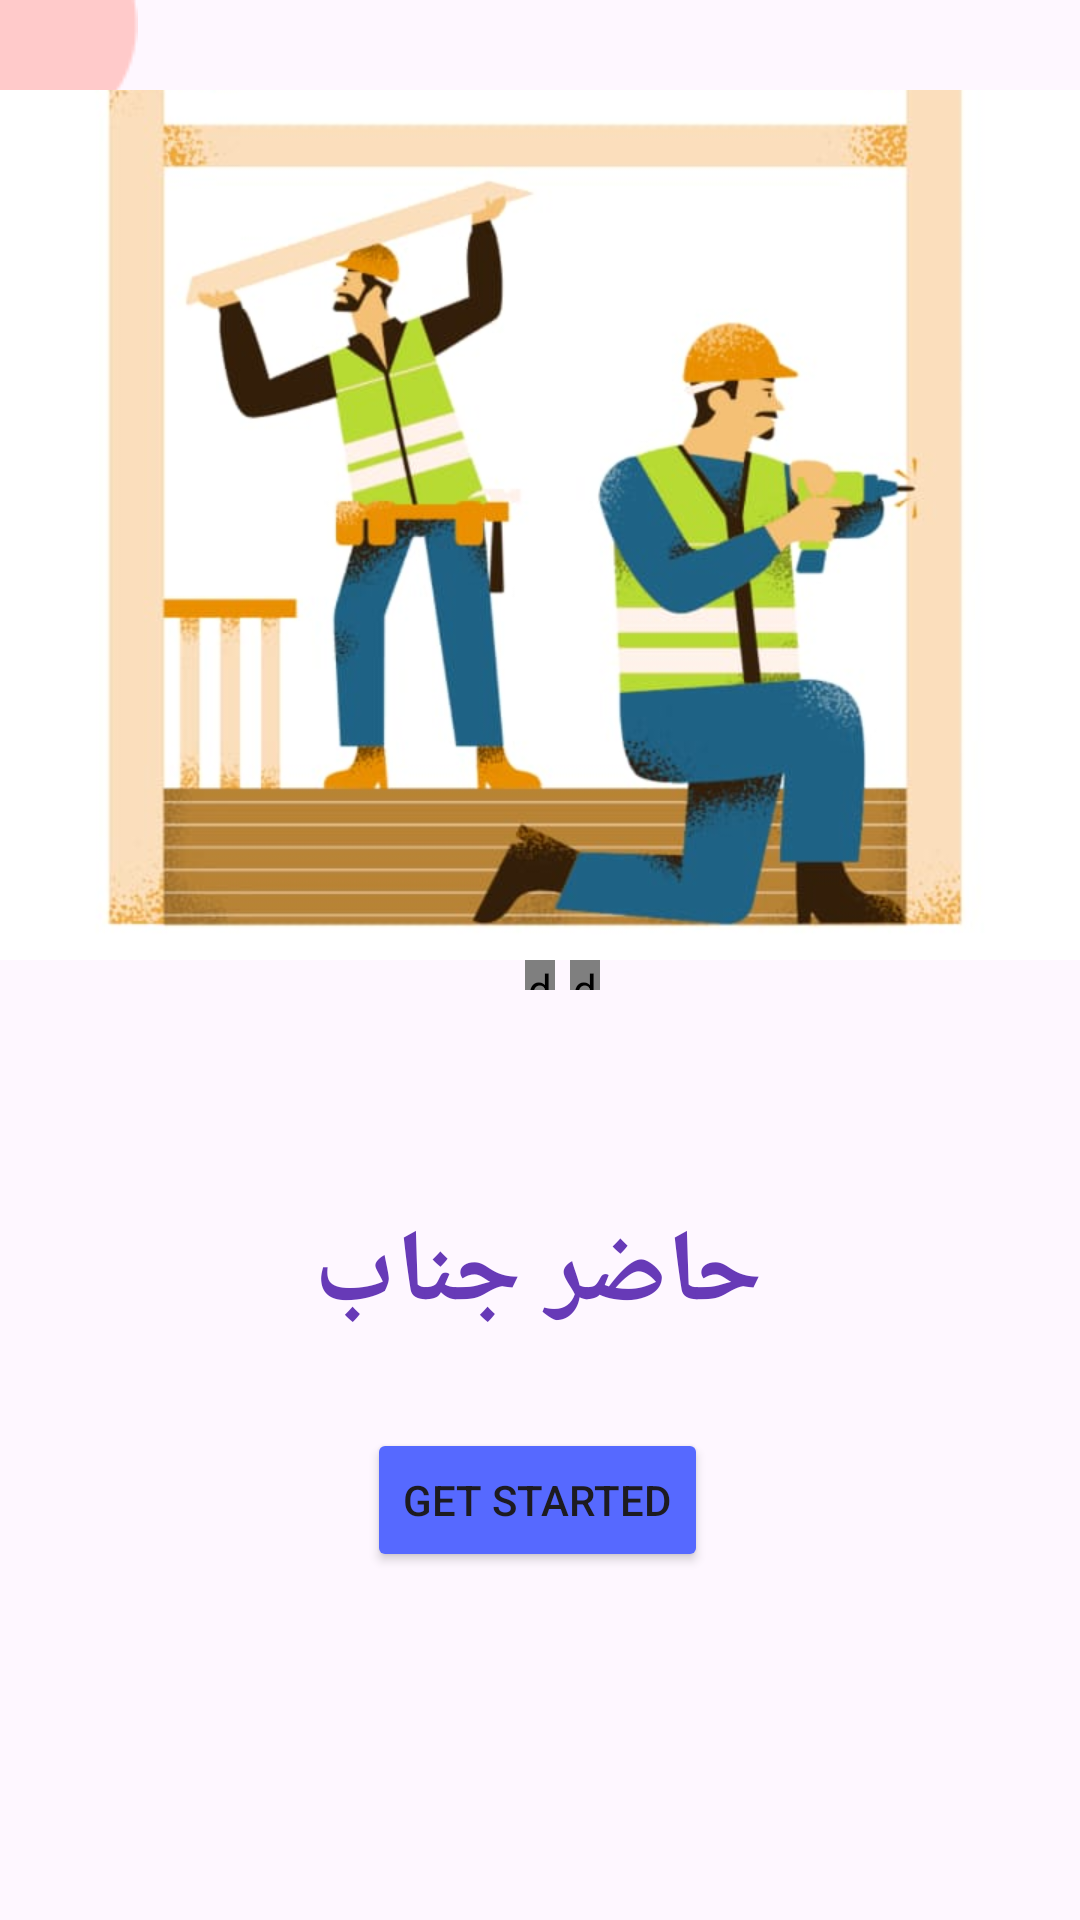

Produce the Android XML layout that renders to this screen, including the resource entries it uses.
<!-- AndroidManifest.xml: application theme Theme.HAZIR -->
<!-- res/layout/fragment_intro_b.xml -->
<?xml version="1.0" encoding="utf-8"?>
<androidx.constraintlayout.widget.ConstraintLayout xmlns:android="http://schemas.android.com/apk/res/android"
    xmlns:app="http://schemas.android.com/apk/res-auto"
    xmlns:tools="http://schemas.android.com/tools"
    android:layout_width="match_parent"

    android:layout_height="match_parent">


    <ImageView
        android:id="@+id/imageView2"
        android:layout_width="wrap_content"
        android:layout_height="wrap_content"
        app:layout_constraintStart_toStartOf="parent"
        app:layout_constraintTop_toTopOf="parent"
        app:srcCompat="@drawable/ic_left_ellipse" />

    <ImageView
        android:id="@+id/imageView3"
        android:layout_width="wrap_content"
        android:layout_height="0dp"
        android:layout_marginTop="30dp"
        android:scaleType="centerCrop"
        app:layout_constraintBottom_toTopOf="@+id/guideline"
        app:layout_constraintEnd_toEndOf="parent"
        app:layout_constraintStart_toStartOf="parent"
        app:layout_constraintTop_toTopOf="parent"
        app:layout_constraintVertical_bias="0.0"
        app:srcCompat="@drawable/third" />

    <androidx.constraintlayout.widget.Guideline
        android:id="@+id/guideline"
        android:layout_width="wrap_content"
        android:layout_height="wrap_content"
        android:orientation="horizontal"
        app:layout_constraintGuide_percent="0.50" />

    <de.hdodenhof.circleimageview.CircleImageView
        android:id="@+id/left"
        android:layout_width="10dp"
        android:layout_height="10dp"
        android:background="@color/white"
        android:src="#B0ABED"
        app:layout_constraintEnd_toEndOf="parent"
        app:layout_constraintStart_toStartOf="parent"
        app:layout_constraintTop_toTopOf="@+id/guideline" />

    <de.hdodenhof.circleimageview.CircleImageView
        android:id="@+id/right"
        android:layout_width="10dp"
        android:layout_height="10dp"
        android:layout_marginStart="30dp"
        android:background="@color/white"
        android:src="#6759FF"
        app:layout_constraintEnd_toEndOf="parent"
        app:layout_constraintStart_toStartOf="parent"
        app:layout_constraintTop_toTopOf="@+id/guideline" />

    <TextView
        android:id="@+id/textView"
        android:layout_width="185dp"
        android:layout_height="53dp"
        android:layout_marginTop="68dp"
        android:gravity="center"
        android:text="حاضر جناب"
        android:textAllCaps="true"
        android:textColor="#673AB7"
        android:textSize="34sp"
        android:textStyle="bold"
        app:layout_constraintEnd_toEndOf="parent"
        app:layout_constraintHorizontal_bias="0.498"
        app:layout_constraintStart_toStartOf="parent"
        app:layout_constraintTop_toBottomOf="@+id/left" />

    <androidx.constraintlayout.widget.Guideline
        android:id="@+id/vg2"
        android:layout_width="wrap_content"
        android:layout_height="wrap_content"
        android:orientation="vertical"
        app:layout_constraintGuide_percent="0.05" />

    <androidx.constraintlayout.widget.Guideline
        android:id="@+id/vg3"
        android:layout_width="wrap_content"
        android:layout_height="wrap_content"
        android:orientation="vertical"
        app:layout_constraintGuide_percent="0.95" />

    <Button
        android:id="@+id/btnGetStarted"
        android:layout_width="wrap_content"
        android:layout_height="wrap_content"
        android:layout_marginBottom="116dp"
        android:backgroundTint="@color/blue"
        android:text="Get Started"
        app:cornerRadius="10dp"
        app:layout_constraintBottom_toBottomOf="parent"
        app:layout_constraintEnd_toStartOf="@+id/vg3"
        app:layout_constraintHorizontal_bias="0.496"
        app:layout_constraintStart_toStartOf="@+id/vg2" />

</androidx.constraintlayout.widget.ConstraintLayout>
<!-- resources referenced by this layout -->
<resources>
  <color name="blue">#5669FF</color>
  <color name="white">#FFFFFFFF</color>
  <!-- drawable ic_left_ellipse: png bitmap (drawable, 525 bytes) -->
  <!-- drawable third: jpeg bitmap (drawable, 42366 bytes) -->
  <style name="Theme.HAZIR" parent="Base.Theme.HAZIR" />
  <style name="Base.Theme.HAZIR" parent="Theme.Material3.DayNight.NoActionBar">
          
          
      </style>
</resources>
